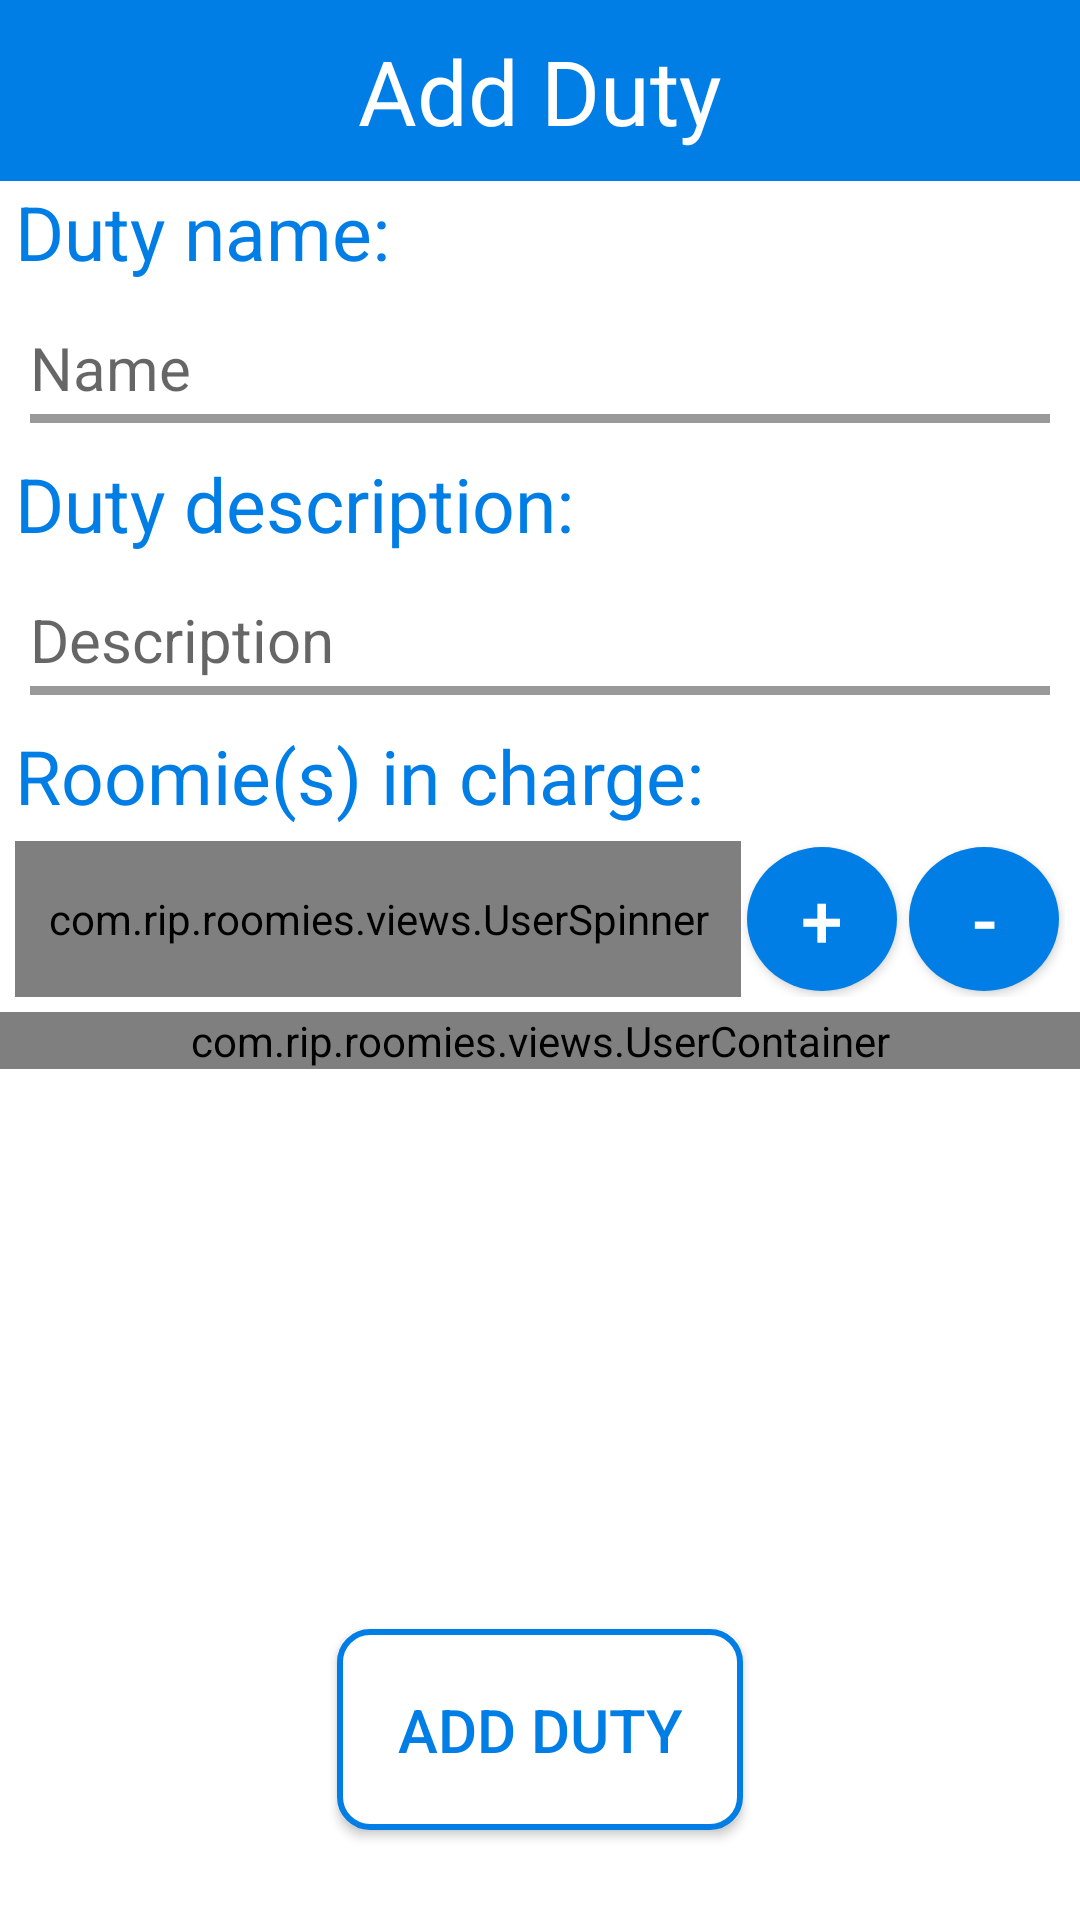

Write the Android layout XML for this screen, with the resource values it uses.
<!-- AndroidManifest.xml: application theme AppTheme -->
<!-- res/layout/activity_create_duty.xml -->
<?xml version="1.0" encoding="utf-8"?>
<FrameLayout
	xmlns:android="http://schemas.android.com/apk/res/android"
	xmlns:tools="http://schemas.android.com/tools"
	android:layout_width="match_parent"
	android:layout_height="match_parent"
	android:background="@color/colorAccent">

	<ScrollView
		android:layout_width="match_parent"
		android:layout_height="match_parent">

		<LinearLayout
			android:layout_width="match_parent"
			android:layout_height="match_parent"
			android:background="@color/colorAccent"
			android:orientation="vertical"
			tools:context="com.rip.roomies.activities.duties.CreateDuty">

			<TextView
				android:layout_width="match_parent"
				android:layout_height="wrap_content"
				android:background="@color/colorPrimary"
				android:gravity="center_horizontal"
				android:padding="10dp"
				android:text="Add Duty"
				android:textColor="@color/colorAccent"
				android:textSize="30sp" />

			<TextView
				android:layout_width="match_parent"
				android:layout_height="wrap_content"
				android:layout_marginEnd="5dp"
				android:layout_marginStart="5dp"
				android:text="Duty name:"
				android:textColor="@color/colorPrimary"
				android:textSize="25dp" />

			<EditText
				android:id="@+id/duty_name"
				android:layout_width="match_parent"
				android:layout_height="wrap_content"
				android:layout_margin="10dp"
				android:textCursorDrawable="@null"
				android:background="@drawable/edittextlight"
				android:hint="Name"
				android:inputType="textPersonName"
				android:paddingBottom="5dp"
				android:paddingTop="5dp"
				android:textColor="@color/black"
				android:textSize="20sp" />

			<TextView
				android:layout_width="match_parent"
				android:layout_height="wrap_content"
				android:layout_marginEnd="5dp"
				android:layout_marginStart="5dp"
				android:text="Duty description:"
				android:textColor="@color/colorPrimary"
				android:textSize="25dp" />

			<EditText
				android:id="@+id/description"
				android:layout_width="match_parent"
				android:layout_height="wrap_content"
				android:layout_margin="10dp"
				android:background="@drawable/edittextlight"
				android:hint="Description"
				android:textCursorDrawable="@null"
				android:inputType="textShortMessage|textMultiLine"
				android:maxLength="100"
				android:paddingBottom="5dp"
				android:paddingTop="5dp"
				android:textColor="@color/black"
				android:textSize="20sp" />

			<TextView
				android:layout_width="match_parent"
				android:layout_height="wrap_content"
				android:layout_marginEnd="5dp"
				android:layout_marginStart="5dp"
				android:text="Roomie(s) in charge: "
				android:textColor="@color/colorPrimary"
				android:textSize="25dp" />

			<LinearLayout
				android:layout_width="match_parent"
				android:layout_height="wrap_content"
				android:layout_margin="5dp"
				android:gravity="center"
				android:orientation="horizontal">

				<com.rip.roomies.views.UserSpinner
					android:id="@+id/group_users_spinner"
					android:layout_width="0dp"
					android:layout_height="match_parent"
					android:layout_weight="1"
					android:background="@drawable/rec_border" />

				<Button
					android:id="@+id/add_user_btn"
					android:layout_width="50dp"
					android:layout_height="wrap_content"
					android:layout_margin="2dp"
					android:width="50dp"
					android:background="@drawable/circleblue"
					android:text="+"
					android:textSize="25dp"
					android:textColor="@color/colorAccent"/>

				<Button
					android:id="@+id/rem_user_btn"
					android:layout_width="50dp"
					android:layout_height="wrap_content"
					android:layout_margin="2dp"
					android:background="@drawable/circleblue"
					android:text="-"
					android:textSize="25dp"
					android:textColor="@color/colorAccent"/>

			</LinearLayout>

			<com.rip.roomies.views.UserContainer
				android:id="@+id/users_container"
				android:layout_width="match_parent"
				android:layout_height="match_parent" />
		</LinearLayout>
	</ScrollView>

	<LinearLayout
		android:layout_width="match_parent"
		android:layout_height="match_parent"
		android:layout_marginTop="100dp"
		android:gravity="bottom|center">

		<Button
			android:id="@+id/add_duty_btn"
			android:layout_width="wrap_content"
			android:layout_height="wrap_content"
			android:layout_marginBottom="10dp"
			android:layout_marginTop="10dp"
			android:background="@drawable/rec_border"
			android:padding="20dp"
			android:text="Add Duty"
			android:textColor="@color/colorPrimary"
			android:textSize="20sp" />

	</LinearLayout>
</FrameLayout>
<!-- resources referenced by this layout -->
<resources>
  <color name="black">#000000</color>
  <color name="colorAccent">#ffffff</color>
  <color name="colorPrimary">#007ee5</color>
  <!-- drawable circleblue (drawable) -->
  <?xml version="1.0" encoding="utf-8"?>
  <selector xmlns:android="http://schemas.android.com/apk/res/android">
  	<item android:state_pressed="false">
  		<shape android:shape="oval">
  			<solid android:color="@color/colorPrimary"/>
  		</shape>
  	</item>
  	<item android:state_pressed="true">
  		<shape android:shape="oval">
  			<solid android:color="@color/black_overlay"/>
  		</shape>
  	</item>
  </selector>
  <!-- drawable edittextlight (drawable) -->
  <?xml version="1.0" encoding="utf-8"?>
  <layer-list xmlns:android="http://schemas.android.com/apk/res/android">
  
  	<item>
  		<shape android:shape="rectangle">
  			<solid android:color="@color/black_overlay" />
  		</shape>
  	</item>
  
  	<item android:bottom="3dp" >
  		<shape android:shape="rectangle">
  			<solid android:color="@color/colorAccent" />
  		</shape>
  	</item>
  </layer-list>
  <!-- drawable rec_border (drawable) -->
  <shape xmlns:android="http://schemas.android.com/apk/res/android">
      <stroke android:width="2dp" android:color="@color/colorPrimary"  />
      <solid android:color="@color/colorAccent" />
      <corners android:radius="10dp" />
      <padding android:left="2dp" android:top="2dp" android:right="2dp" android:bottom="2dp" /></shape>
  <style name="AppTheme" parent="Theme.AppCompat.Light.NoActionBar">
          
          <item name="colorPrimary">@color/colorPrimary</item>
          <item name="colorPrimaryDark">@color/colorPrimaryDark</item>
          <item name="colorAccent">@color/colorAccent</item>
  
      </style>
  <color name="black_overlay">#66000000</color>
  <color name="colorPrimaryDark">#5c88ac</color>
</resources>
